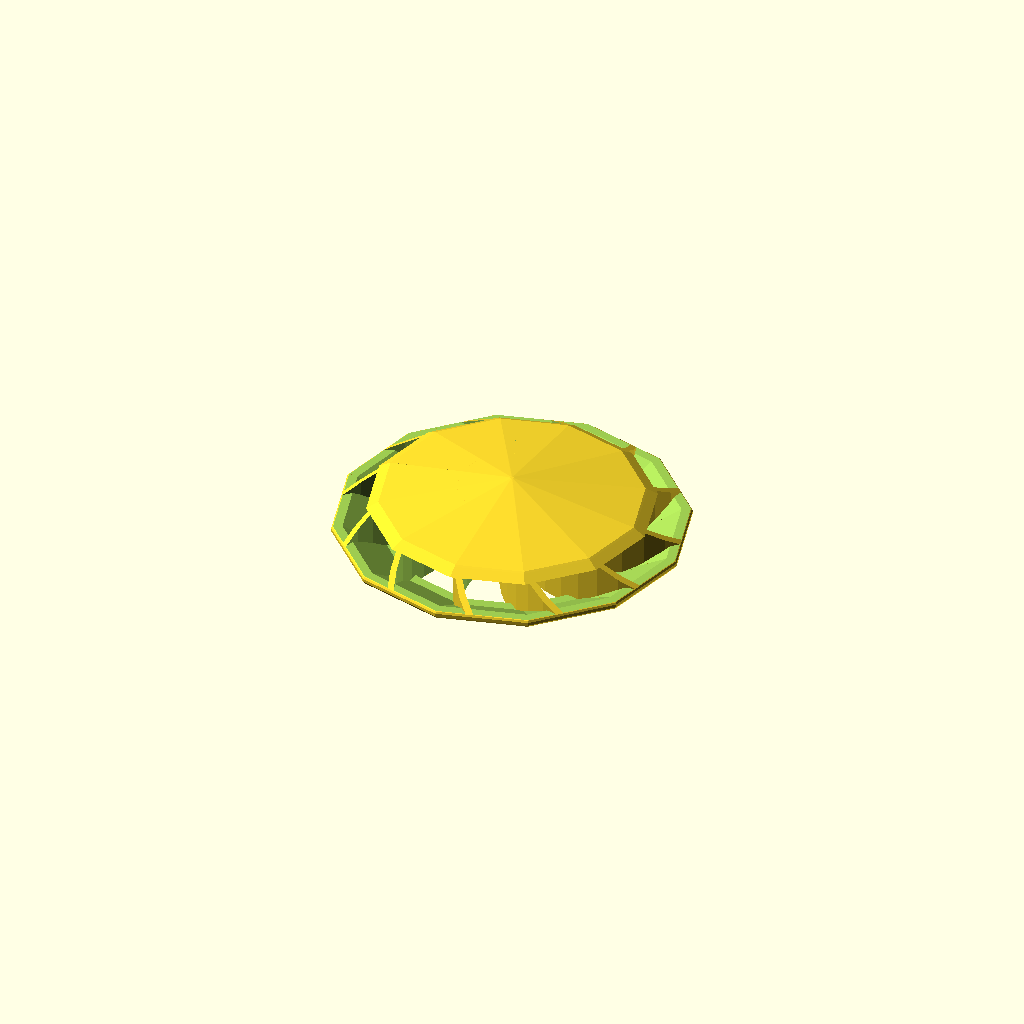
Cell 1: the model at its default parameters.
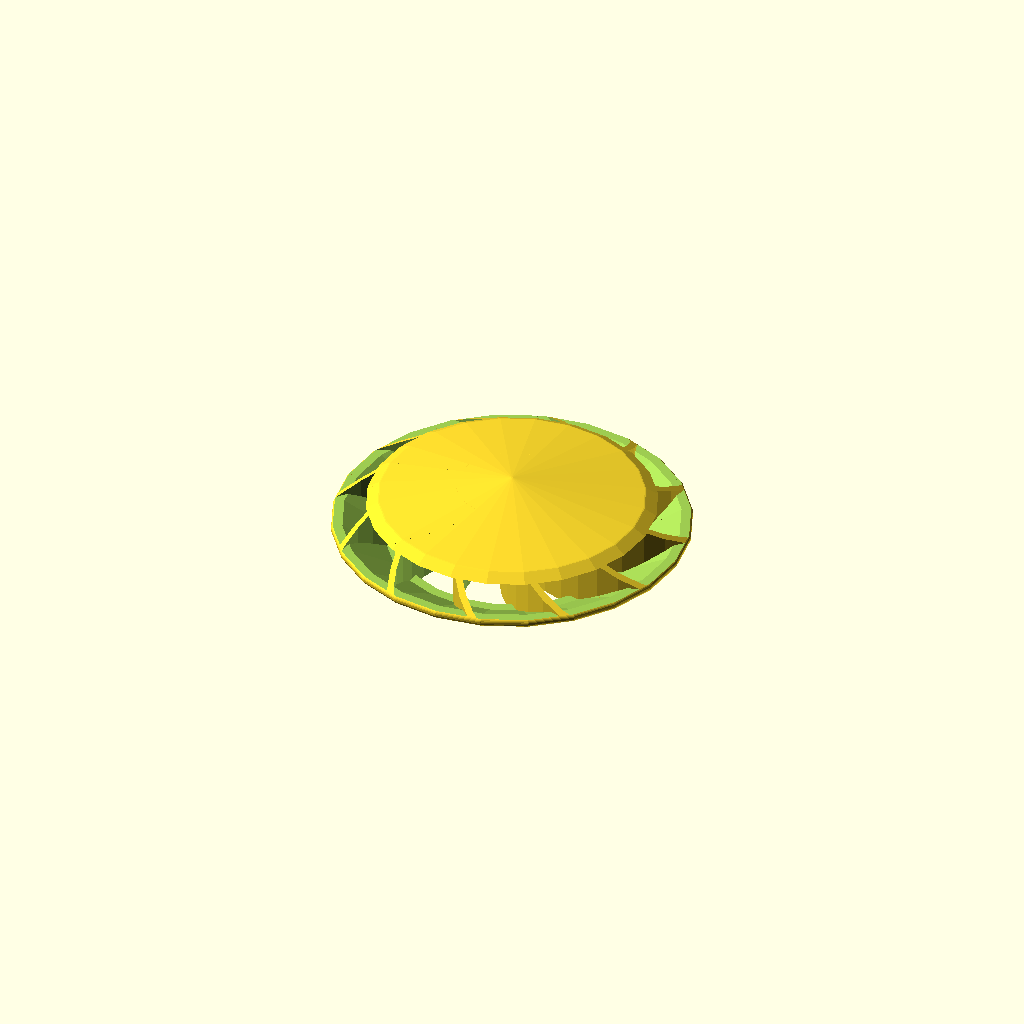
Cell 2: the same model with resolution = 24.
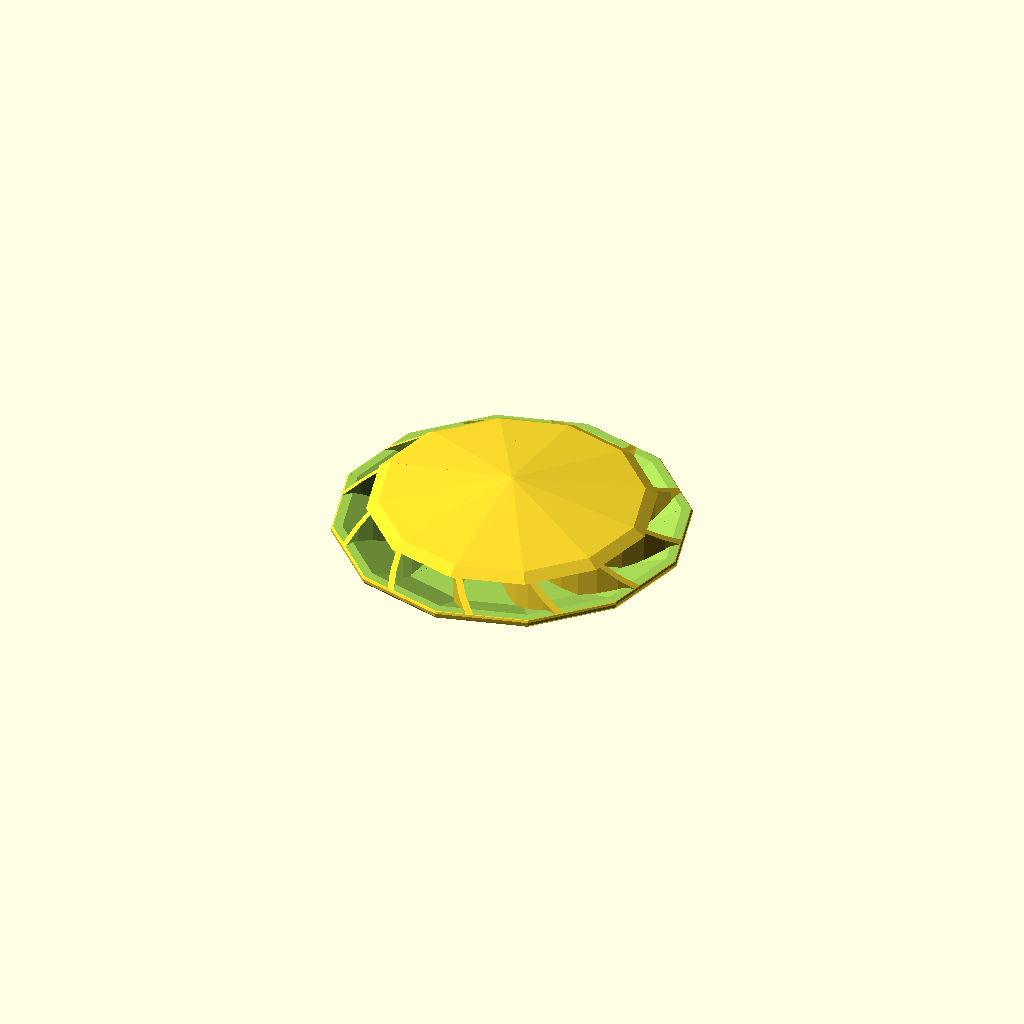
Cell 3 — hull_thickness_top set to 1.2, the other parameters unchanged.
All cells are drawn from one camera (rotation 55°, 0°, 25°, orthographic, colour scheme Cornfield), so only the parameter changes between them.
The OpenSCAD source (scadFiles/2074529/3260085.scad):
// resolution of the round elements
resolution = 12;

// resolution of the blades
blade_resolution = 40;

// resolution of the tip
tip_resolution = 40;

// thickness of the top wall
hull_thickness_top = 0.6;

// thickness of the side walls
hull_thickness_side = 0.8;

// diameter of the top surface
diameter_top = 30;

// thickness of the border around the top airvent inlents; smaller border = larger air inlet
airvents_border_top = 2;

//height between top surface and airvents
height_top = 3;

// diameter just above the air vents
diameter_middle = 40;

// height of the airvents
height_bottom_1 = 3;

// diameter just below the airvents
diameter_bottom = 30;

// height of the slanted surface on which the propellers sit (higher = steeper surface)
inner_chamfer_height = 5;

// height from bottom of airvents to tip
height_bottom_2 = 2.5;

// diameter of the tip
diameter_tip = 2;

// how curved the blades are; smaller number = more curved
blade_diameter = 31;

// thickness of the individual blades
blade_thickness = 1.5;

// total number of blades
number_of_blades = 12;

// whether to apply chamfer to the hull (slow!)
hull_rounded_corners_radius = 0.5;

// whether to apply chamfer everywhere (very slow!)
everywhere_rounded_corners_radius = 0;


module blade() {
	translate([-(blade_diameter/2),0,0]) intersection() {
		difference() {
			cylinder(d=blade_diameter,h=height_top+height_bottom_1+height_bottom_2,$fn=blade_resolution,center=false);
			translate([0,0,-0.1]) cylinder(d=blade_diameter-blade_thickness,h=height_top+height_bottom_1+height_bottom_2+10,$fn=blade_resolution,center=false);
		}
		
		translate([-blade_diameter/2,0,0]) cube([blade_diameter,blade_diameter,height_top+height_bottom_1+height_bottom_2], center=false);
	}
}

module _top_hull() {
	hull() {
		translate([0,0,0]) cylinder(d=diameter_top,h=0.1,$fn=resolution,center=false);
		translate([0,0,height_top]) cylinder(d=diameter_middle,h=0.1,$fn=resolution,center=false);
		translate([0,0,height_top+height_bottom_1]) cylinder(d=diameter_bottom,h=0.1,$fn=resolution,center=false);
		translate([0,0,height_top+height_bottom_1+height_bottom_2-(diameter_tip/2)]) sphere(d=diameter_tip,$fn=tip_resolution,center=true);
	}
}
module top_hull() {
	if(hull_rounded_corners_radius == 0) {
		_top_hull();
	} else {
		minkowski() {
			_top_hull();
			sphere(r=hull_rounded_corners_radius,$fn=resolution,center=true);
		}
	}
}
module top_cutout() {
	difference() {
		union() {
			// top hole
			hull() {
				translate([0,0,-0.1-hull_rounded_corners_radius]) cylinder(d=diameter_top-(2*airvents_border_top),h=0.1,$fn=resolution,center=false);
				translate([0,0,1]) cylinder(d=diameter_top-(2*airvents_border_top),h=0.1,$fn=resolution,center=false);
			}
			// empty space inside
			hull() {
				translate([0,0,hull_thickness_top]) cylinder(d=diameter_top-(hull_thickness_side*2),h=0.1,$fn=resolution,center=false);
				translate([0,0,height_top+hull_rounded_corners_radius]) cylinder(d=diameter_middle-(hull_thickness_side*2),h=0.1,$fn=resolution,center=false);
			}
			// air exit hole
			hull() {
				translate([0,0,height_top+hull_rounded_corners_radius]) cylinder(d=diameter_middle+4+(hull_rounded_corners_radius*2),h=0.1,$fn=resolution,center=false);
				translate([0,0,height_top+height_bottom_1]) cylinder(d=diameter_bottom+4+(hull_rounded_corners_radius*2),h=0.1,$fn=resolution,center=false);
			}
		}
		
		// inner chamfer
		hull() {
			translate([0,0,height_top+height_bottom_1-inner_chamfer_height+0.1+hull_rounded_corners_radius]) cylinder(d=1,h=0.1,$fn=resolution,center=false);
			translate([0,0,height_top+height_bottom_1]) cylinder(d=diameter_bottom+4+(hull_rounded_corners_radius*2),h=0.1,$fn=resolution,center=false);
		}
	}
}
module airblade() {
	difference() {
		top_hull();
		top_cutout();
	}
	intersection() {
		top_hull();
		for (i = [0:number_of_blades]) {
			translate([0,0,-hull_rounded_corners_radius]) rotate([0,0,i*(360/number_of_blades)]) blade();
		}
	}
}

module render() {
	if(everywhere_rounded_corners_radius == 0) {
		airblade();
	} else {
		minkowski() {
			airblade();
			sphere(r=everywhere_rounded_corners_radius,$fn=resolution,center=true);
		}
	}
}

render();
Parameter table extracted from the source (name, type, default, range or options):
resolution: number, default 12
blade_resolution: number, default 40
tip_resolution: number, default 40
hull_thickness_top: number, default 0.6
hull_thickness_side: number, default 0.8
diameter_top: number, default 30
airvents_border_top: number, default 2
height_top: number, default 3
diameter_middle: number, default 40
height_bottom_1: number, default 3
diameter_bottom: number, default 30
inner_chamfer_height: number, default 5
height_bottom_2: number, default 2.5
diameter_tip: number, default 2
blade_diameter: number, default 31
blade_thickness: number, default 1.5
number_of_blades: number, default 12
hull_rounded_corners_radius: number, default 0.5
everywhere_rounded_corners_radius: number, default 0
